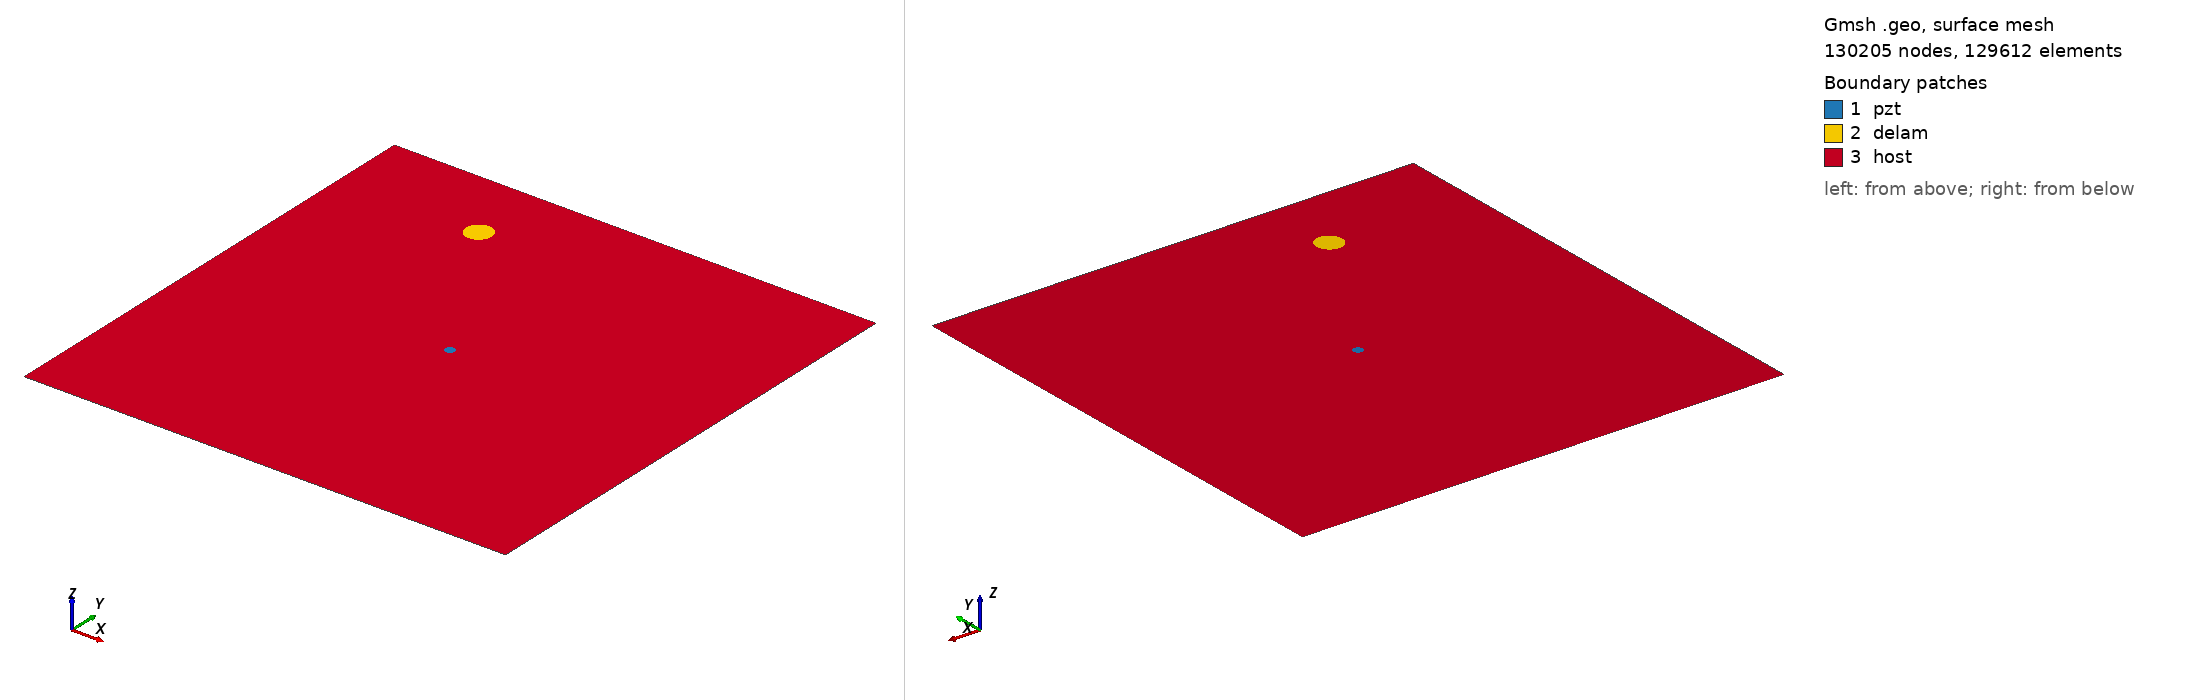

Gmsh geometry script, surface-meshed: 130205 nodes, 129612 surface elements. Boundary patches (legend numbers): 1 pzt, 2 delam, 3 host. Left view from above one corner, right view from below the opposite corner. Legend entries are the model's physical surfaces. The drawing asked Gmsh for element sizes between 1% and 20% of the model's largest extent; the script's own settings can give other sizes.

=== m2_rand_single_delam_430.geo (drawn) ===
SetFactory("OpenCASCADE");
L=0.500000; 
W=0.500000; 
a=0.013303; 
b=0.013052; 
x=0.145888; 
y=0.424183; 
alpha=0.299400 *Pi; 
r=0.005000; 
xpzt=0.250000; 
ypzt=0.250000; 
//+
Point(1) = {0, 0, 0, 1.0};
//+
Point(2) = {L, 0, 0, 1.0};
//+
Point(3) = {L, W, 0, 1.0};
//+
Point(4) = {0, W, 0, 1.0};
//+
Line(1) = {1, 2};
//+
Line(2) = {2, 3};
//+
Line(3) = {3, 4};
//+
Line(4) = {4, 1};
//+
Circle(5) = {xpzt, ypzt, -0, r, 0, 2*Pi};
//+
Ellipse(6) = {x, y, -0, a, b, 0, 2*Pi};
//+
Rotate {{0, 0, 1}, {x, y, 0}, alpha} {
  Curve{6}; 
}
//+
Curve Loop(1) = {4, 1, 2, 3};
//+
Curve Loop(2) = {6};
//+
Curve Loop(3) = {5};
//+
Curve Loop(4) = {6};
//+
Curve Loop(5) = {5};
//+
Plane Surface(1) = {5};
//+
Plane Surface(2) = {4};
//+
Plane Surface(3) = {1, 2, 3};
//+
Point(9) = {xpzt, ypzt, 0, 1.0};
//+
Point{9} In Surface {1};// mesh node at centre of pzt
//+
Physical Surface("pzt") = {1};
//+
Physical Surface("delam") = {2};
//+
Physical Surface("host") = {3};

Mesh.Algorithm = 6; // Frontal
Mesh.CharacteristicLengthFactor = 0.034000;
Mesh.CharacteristicLengthMin = 0.001000;
Mesh.CharacteristicLengthMax = 0.200000;
Mesh.RecombineAll = 1; // Apply recombination algorithm
Mesh.SubdivisionAlgorithm = 1; // 1: all quadrangles
Mesh.Smoothing = 1;
